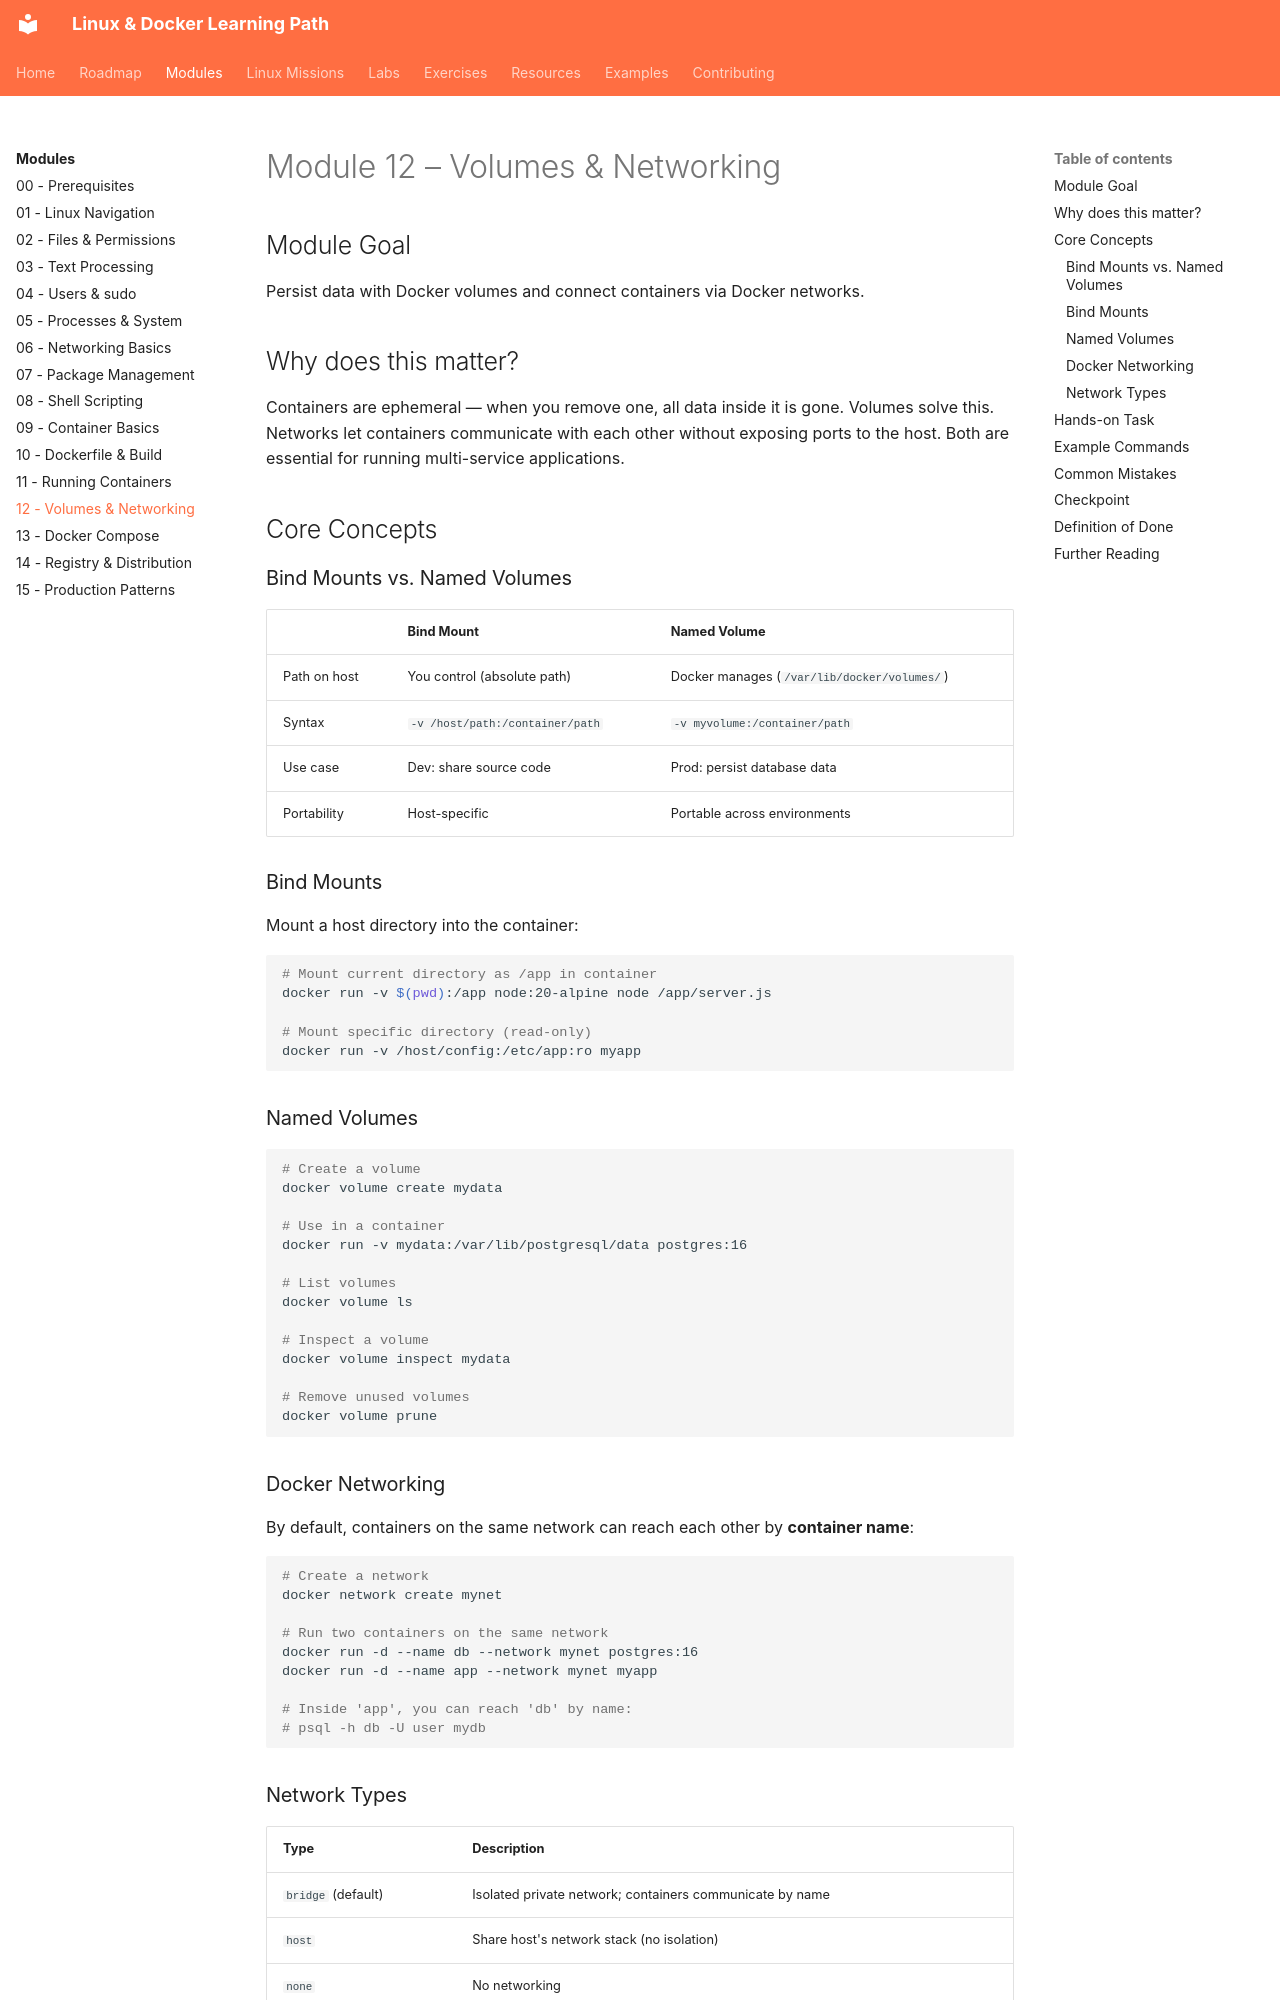

repository: SvnSchmdt/linux-docker-learning-path · page: modules/12-volumes-and-networking/index.html · generator: mkdocs

# Module 12 – Volumes & Networking

## Module Goal

Persist data with Docker volumes and connect containers via Docker networks.

## Why does this matter?

Containers are ephemeral — when you remove one, all data inside it is gone. Volumes solve this. Networks let containers communicate with each other without exposing ports to the host. Both are essential for running multi-service applications.

## Core Concepts

### Bind Mounts vs. Named Volumes

| | Bind Mount | Named Volume |
|---|---|---|
| Path on host | You control (absolute path) | Docker manages (`/var/lib/docker/volumes/`) |
| Syntax | `-v /host/path:/container/path` | `-v myvolume:/container/path` |
| Use case | Dev: share source code | Prod: persist database data |
| Portability | Host-specific | Portable across environments |

### Bind Mounts

Mount a host directory into the container:

```bash
# Mount current directory as /app in container
docker run -v $(pwd):/app node:20-alpine node /app/server.js

# Mount specific directory (read-only)
docker run -v /host/config:/etc/app:ro myapp
```

### Named Volumes

```bash
# Create a volume
docker volume create mydata

# Use in a container
docker run -v mydata:/var/lib/postgresql/data postgres:16

# List volumes
docker volume ls

# Inspect a volume
docker volume inspect mydata

# Remove unused volumes
docker volume prune
```

### Docker Networking

By default, containers on the same network can reach each other by **container name**:

```bash
# Create a network
docker network create mynet

# Run two containers on the same network
docker run -d --name db --network mynet postgres:16
docker run -d --name app --network mynet myapp

# Inside 'app', you can reach 'db' by name:
# psql -h db -U user mydb
```
